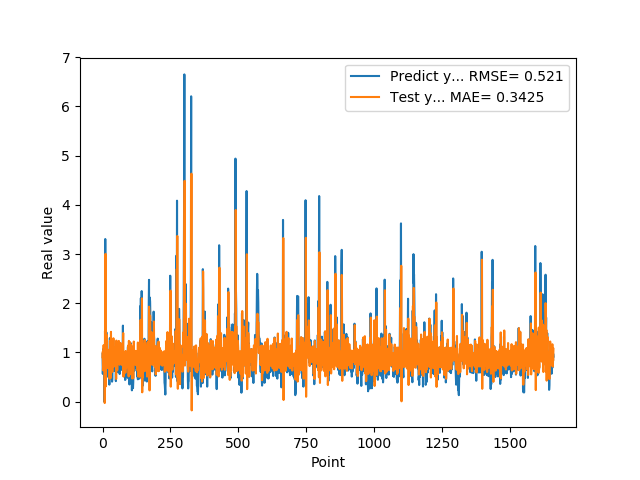

Source data for this figure (header and first rows):
9.743152856830000763e-01, 9.036141807049012931e-01
5.654720067979999154e-01, 1.018063333910170343e+00
7.307389974590000614e-01, 6.376930241346970840e-01
1.074290990829999792e+00, 9.494887127199874710e-01
9.521890282630000035e-01, 1.149421213674863385e+00
9.879170060160000766e-01, 9.029860351544463093e-01
1.011654973029999960e+00, 9.849709435670372937e-01
0.000000000000000000e+00, 9.870856760458042167e-01
7.643579840659999736e-01, -2.720938709590629140e-02
7.788103222849999119e-01, 1.439378538232658933e+00
3.306220054629999794e+00, 8.981935729035211979e-01
1.055441975589999970e+00, 3.004622343215461733e+00
7.543110251430000801e-01, 3.116435930422177258e-01
7.915459871289999283e-01, 8.252342226109061762e-01
1.409499049189999909e+00, 9.680747139210881258e-01
8.875439763070001042e-01, 1.359827582498631227e+00
6.401469707490000660e-01, 7.265935996037354849e-01
5.082880258560000808e-01, 7.438937175115900580e-01
8.640019893649999450e-01, 7.291489454555001304e-01
5.725920200349999822e-01, 1.060049086436229082e+00
8.469420075419999971e-01, 6.822635489412171017e-01
9.181020259860001032e-01, 1.041148311879670718e+00
7.976629734039999420e-01, 9.785495014850167372e-01
9.608020186419998776e-01, 8.462889838472660298e-01
9.555831551549999192e-01, 1.030903579448052998e+00
3.470349907879999862e-01, 9.519433937448426031e-01
9.546210169789999256e-01, 4.676859110419331333e-01
1.293938040730000072e+00, 1.233852840730884859e+00
5.251880288119999962e-01, 1.234776987721008856e+00
4.773890078070000542e-01, 4.751539996784989728e-01
1.275226235389999907e+00, 7.632980547259490267e-01
8.723750114439999814e-01, 1.420072747077375075e+00
8.355640172959999390e-01, 7.586960173127981211e-01
7.321749925609999377e-01, 8.952240622812968063e-01
7.640249729160000225e-01, 8.201250574565915885e-01
4.072830080990000323e-01, 9.019744183042687213e-01
4.752210080619999610e-01, 6.053628273050851716e-01
8.781340122220000488e-01, 8.168536183230366010e-01
7.414129972460000717e-01, 1.100510970197731586e+00
1.258002042770000051e+00, 8.399132314594318638e-01
1.069700956339999953e+00, 1.289352511817120739e+00
7.274609804150000691e-01, 9.198381733745634170e-01
7.892770171170000459e-01, 7.154737885653775775e-01
6.237750053410000550e-01, 9.239057429506420949e-01
6.914690136910000007e-01, 7.626707921431016279e-01
8.557710051540000640e-01, 8.882277655149974915e-01
7.093830108640000187e-01, 1.006690096275811630e+00
1.014547944070000041e+00, 7.977447401921119452e-01
1.115731000900000103e+00, 1.113299000757058677e+00
4.182830154900000208e-01, 1.067374497897755070e+00
1.002280950550000105e+00, 4.612290665774583798e-01
1.218860983849999968e+00, 1.242578422938006355e+00
1.143296003339999922e+00, 1.132467151552662532e+00
6.528189778330000248e-01, 9.977743713386858504e-01
6.746559739110000731e-01, 6.408639254222034953e-01
6.009536385540000802e-01, 8.641432252730570918e-01
6.694570183749999348e-01, 7.789964029968382553e-01
6.538079977039999990e-01, 9.033140031116749791e-01
7.814120054240000224e-01, 8.429811469188018824e-01
1.206303954120000022e+00, 9.417684279699459760e-01
8.469259738919999725e-01, 1.234900099271381890e+00
... 1,599 more rows
